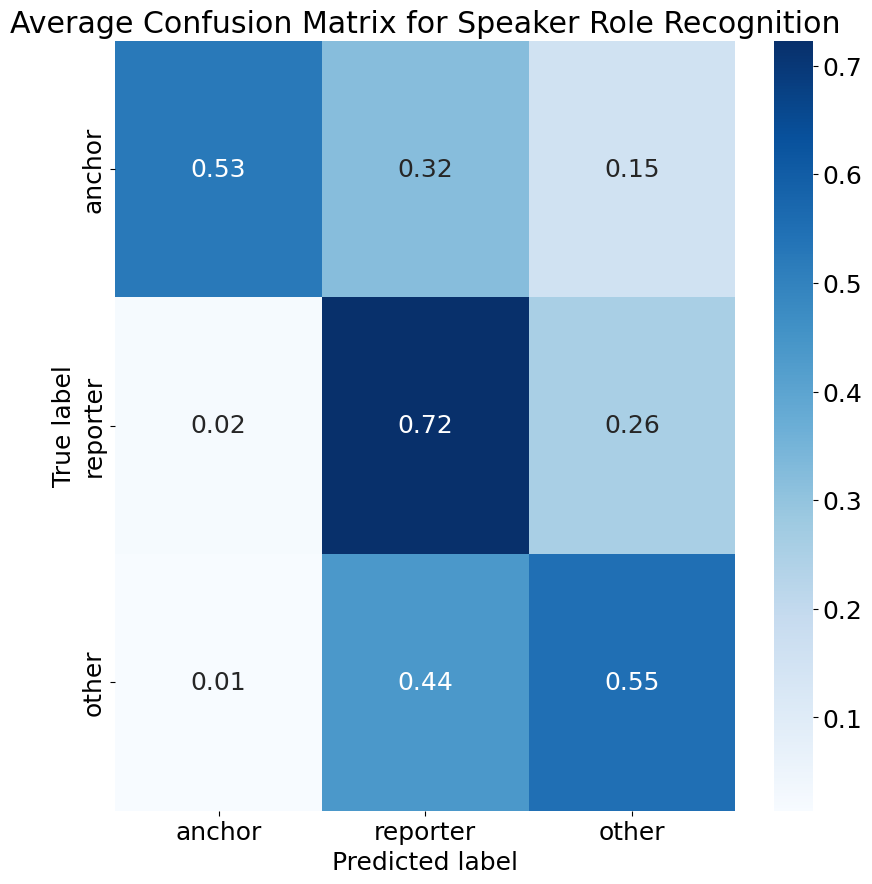

The table this chart was drawn from, first rows:
5.256410256410256610e-01, 3.205128205128205399e-01, 1.538461538461538547e-01
2.027027027027027140e-02, 7.229729729729730270e-01, 2.567567567567567433e-01
1.408450704225352144e-02, 4.366197183098591283e-01, 5.492957746478873693e-01
